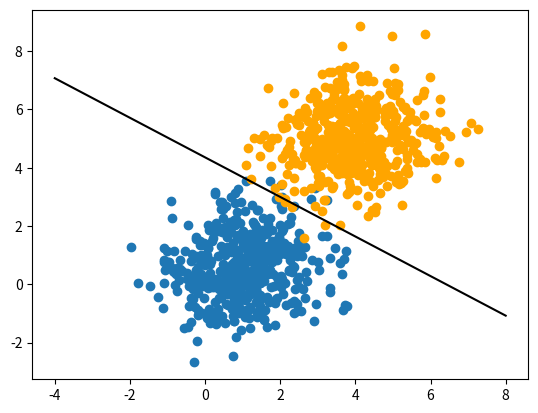

The matplotlib source for this figure:
import numpy as np
import matplotlib.pyplot as plt

mean_1 = np.array([1, 0.5])
cov_1 = np.array([[1, 0.1],
                  [0.1, 1.2]])

mean_2 = np.array([4, 5])
cov_2 = np.array([[1.21, 0.1],
                  [0.1, 1.3]])

dist_01 = np.random.multivariate_normal(mean_1, cov_1, 500)
dist_02 = np.random.multivariate_normal(mean_2, cov_2, 500)

data = np.zeros((1000, 3))
data[:500, :2] = dist_01
data[500:, :2] = dist_02
data[500:, -1] = 1.0

np.random.shuffle(data)
split = int(.8 * data.shape[0])

X_train = data[:split, :-1]
X_test = data[split:, :-1]

Y_train = data[:split, -1]
Y_test = data[split:, -1]


def hypothesis(x, w, b):
    h = np.dot(x, w) + b
    return sigmoid(h)


def sigmoid(z):
    return 1.0 / (1.0 + np.exp(-1.0 * z))


def error(y_true, x, w, b):
    m = x.shape[0]
    err = 0.0

    for i in range(m):
        hx = hypothesis(x[i], w, b)
        err += y_true[i] * np.log2(hx) + (1 - y_true[i]) * np.log2(1 - hx)

    return -err / m


def get_grads(y_true, x, w, b):
    grad_w = np.zeros(w.shape)
    grad_b = 0.0

    m = x.shape[0]

    for i in range(m):
        hx = hypothesis(x[i], w, b)
        grad_w += (y_true[i] - hx) * x[i]
        grad_b += (y_true[i] - hx)

    grad_b /= m
    grad_w /= m
    return [grad_w, grad_b]


def grad_descent(x, y_true, w, b, learning_rate=0.1):
    err = error(y_true, x, w, b)
    [grad_w, grad_b] = get_grads(y_true, x, w, b)

    w = w + learning_rate * grad_w
    b = b + learning_rate * grad_b

    return err, w, b


def predict(x, w, b):
    confidence = hypothesis(x, w, b)

    if confidence < 0.5:
        return 0
    else:
        return 1


def get_acc(x_tst, y_tst, w, b):
    y_pred = []

    for i in range(y_tst.shape[0]):
        p = predict(x_tst[i], w, b)
        y_pred.append(p)

    y_pred = np.array(y_pred)
    return float((y_pred == y_tst).sum()) / y_tst.shape[0]


loss = []
acc = []

W = np.random.random((dist_01.shape[1],))
b = np.random.random()

for i in range(1000):
    l, W, b = grad_descent(X_train, Y_train, W, b, learning_rate=0.5)
    acc.append(get_acc(X_test, Y_test, W, b))
    loss.append(l)

plt.scatter(dist_01[:, 0], dist_01[:, 1])
plt.scatter(dist_02[:, 0], dist_02[:, 1], color='orange')
x = np.linspace(-4, 8, 10)
y = - (W[0] * x + b) / W[1]
plt.plot(x, y, color='black')
plt.show()
